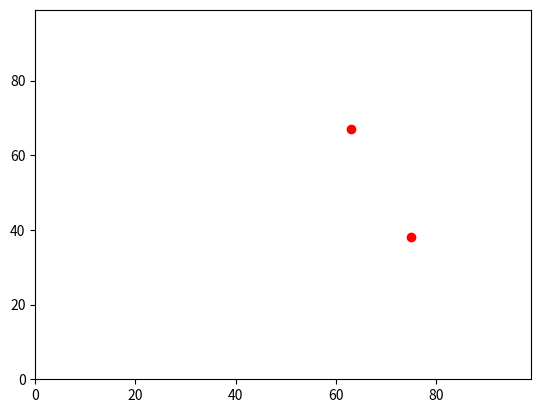

Python code for this plot:
# import packages

import random
import operator
import matplotlib
import matplotlib.pyplot

# make agent list

agents = []

# make random integers and append to agents list

agents.append([random.randint(0,99),random.randint(0,99)])

# move y0 randomly

if random.random() < 0.5:
    agents[0][0] += 1
else:
    agents[0][0] -= 1

# move x0 randomly

if random.random() < 0.5:
    agents[0][1] += 1
else:
    agents[0][1] -= 1

# move y0 randomly again

if random.random() < 0.5:
    agents[0][0] += 1
else:
    agents[0][0] -= 1

# move x0 randomly again

if random.random() < 0.5:
    agents[0][1] += 1
else:
    agents[0][1] -= 1

# make random integers and append to agents list

agents.append([random.randint(0,99),random.randint(0,99)])

# move y1 randomly

if random.random() < 0.5:
    agents[1][0] += 1
else:
    agents[1][0] -= 1

# move x1 randomly

if random.random() < 0.5:
    agents[1][1] += 1
else:
    agents[1][1] -= 1

# move y1 randomly again

if random.random() < 0.5:
    agents[1][0] += 1
else:
    agents[1][0] -= 1

# move x1 randomly again

if random.random() < 0.5:
    agents[1][1] += 1
else:
    agents[1][1] -= 1

# print agents]

print(agents)

# calculate distance between points

y_diff = (agents[0][0] - agents[1][0])
y_diffsq = y_diff * y_diff

x_diff = (agents[0][1] - agents[1][1])
x_diffsq = x_diff * x_diff

sum = y_diffsq + x_diffsq

answer = sum**0.5

print(answer)

print(max(agents, key=operator.itemgetter(1)))

matplotlib.pyplot.ylim(0, 99)
matplotlib.pyplot.xlim(0, 99)
matplotlib.pyplot.scatter(agents[0][1],agents[0][0], color='red')
matplotlib.pyplot.scatter(agents[1][1],agents[1][0], color='red')
matplotlib.pyplot.show()